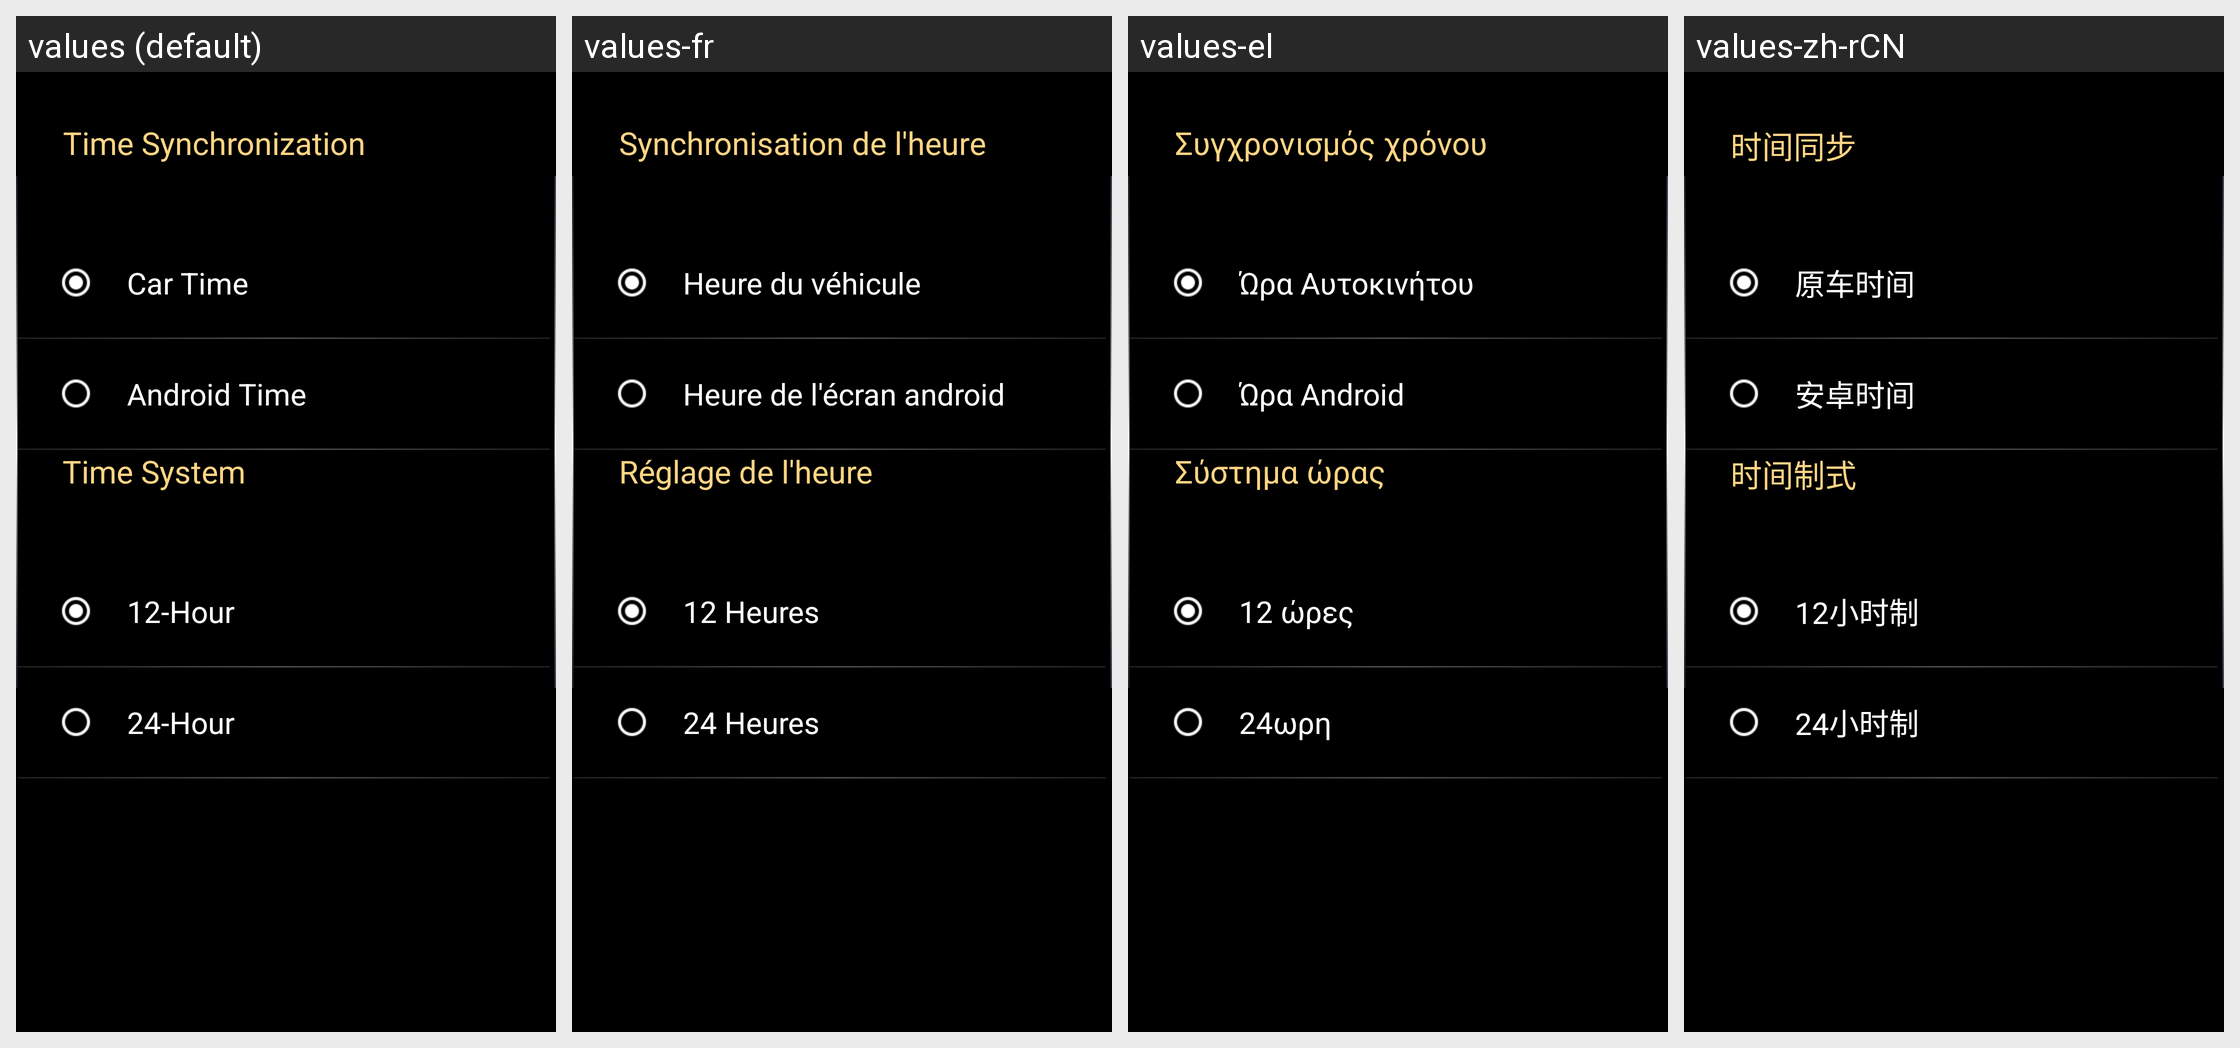

Here is an Android app screen in its default locale and in the app's own translations. Write out the translated-string differences for the strings that appear on this screen.
Android screen res/layout/bmw_id9_settings_system_time_layout.xml rendered under 4 locales, left to right: values (default), values-fr, values-el, values-zh-rCN. Device: Nexus 5 (rendered at 1080×1920; each locale shown at half size, 540×960, under a caption strip naming it); theme AppTheme.
Other locales in the repository, not shown: values-ar, values-cs, values-de, values-es, values-hr, values-it, values-iw-rIL, values-ja, values-ko, values-nl, values-pl, values-pt, values-ru, values-th, values-tr-rTR, values-vi-rVN, values-zh-rTW.
Strings drawn on this screen, with the default value and each locale's value (text and hints the layout hard-codes, and strings that could not be matched under every locale, appear in the picture but are not listed):

text_2
  values: Time Synchronization
  values-fr: Synchronisation de l'heure
  values-el: Συγχρονισμός χρόνου
  values-zh-rCN: 时间同步

text_4
  values: Car Time
  values-fr: Heure du véhicule
  values-el: Ώρα Αυτοκινήτου
  values-zh-rCN: 原车时间

text_5
  values: Android Time
  values-fr: Heure de l'écran android
  values-el: Ώρα Android
  values-zh-rCN: 安卓时间

text_3
  values: Time System
  values-fr: Réglage de l'heure
  values-el: Σύστημα ώρας
  values-zh-rCN: 时间制式

text_6
  values: 12-Hour
  values-fr: 12 Heures
  values-el: 12 ώρες
  values-zh-rCN: 12小时制

text_7
  values: 24-Hour
  values-fr: 24 Heures
  values-el: 24ωρη
  values-zh-rCN: 24小时制
